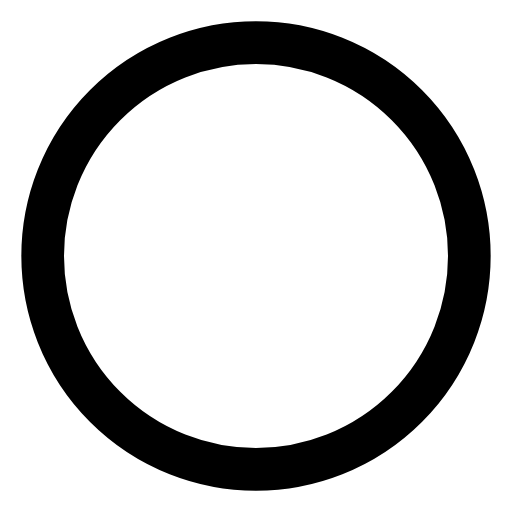
t = 0.00 s
t = 0.30 s: frame unchanged from t = 0.00 s, image omitted
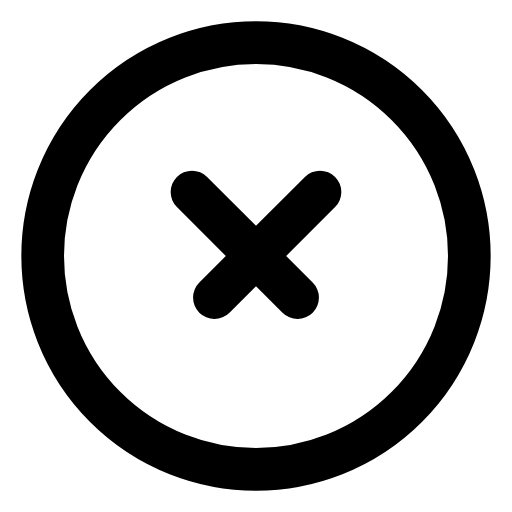
t = 0.70 s
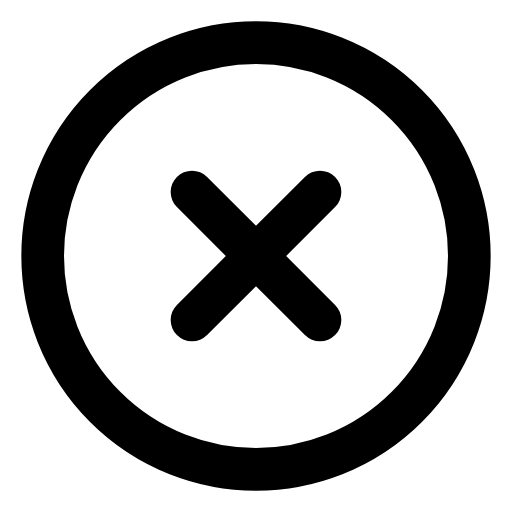
t = 0.90 s
t = 1.35 s: frame unchanged from t = 0.90 s, image omitted
t = 1.70 s: frame unchanged from t = 0.90 s, image omitted

The animated SVG that drew these frames (rendered in a browser with its animation timeline set to each time). Animation: 1 CSS @keyframes rule; one cycle of 2.00 s, repeats indefinitely.

<svg xmlns="http://www.w3.org/2000/svg" viewBox="0 0 24 24" fill="none" stroke="currentColor" stroke-width="2" stroke-linecap="round" stroke-linejoin="round">
  <style>
    .xline {
      stroke-dasharray: 14;
      stroke-dashoffset: 14;
      animation: x-draw 2s ease-in-out infinite;
    }
    @keyframes x-draw {
      0%, 15% { stroke-dashoffset: 14; }
      55%, 80% { stroke-dashoffset: 0; }
      100% { stroke-dashoffset: 14; }
    }
  </style>
  <circle cx="12" cy="12" r="10"/>
  <path class="xline" d="M15 9l-6 6"/>
  <path class="xline" d="M9 9l6 6"/>
</svg>
